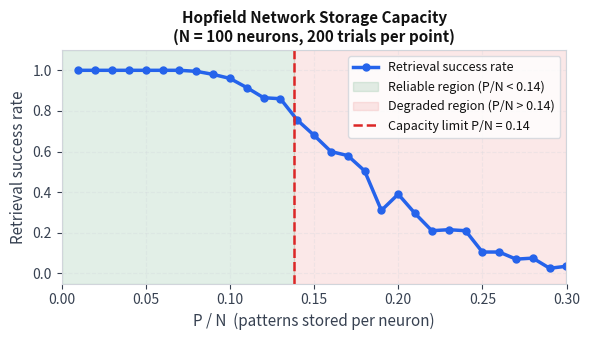

Write Python code to recreate this figure. (Note: this script raises an exception after producing the figure.)
import matplotlib.pyplot as plt
import matplotlib.patches as mpatches
import numpy as np
import os

np.random.seed(42)

def simulate_capacity(N, P_values, n_trials=200):
    success_rates = []
    for P in P_values:
        successes = 0
        for _ in range(n_trials):
            # Generate P random bipolar patterns
            patterns = np.sign(np.random.randn(P, N))
            patterns[patterns == 0] = 1
            # Build weight matrix
            W = np.zeros((N, N))
            for m in range(P):
                W += np.outer(patterns[m], patterns[m])
            W /= N
            np.fill_diagonal(W, 0)
            # Test retrieval of first pattern with 1 bit flipped
            probe = patterns[0].copy()
            flip = np.random.randint(N)
            probe[flip] *= -1
            # Asynchronous update until stable
            s = probe.copy()
            for _ in range(50):
                changed = False
                order = np.random.permutation(N)
                for i in order:
                    net_i = W[i] @ s
                    new_si = 1.0 if net_i >= 0 else -1.0
                    if new_si != s[i]:
                        s[i] = new_si
                        changed = True
                if not changed:
                    break
            if np.array_equal(s, patterns[0]):
                successes += 1
        success_rates.append(successes / n_trials)
    return success_rates

N = 100
P_values = list(range(1, 31))
pn_ratios = [p / N for p in P_values]
success_rates = simulate_capacity(N, P_values)

fig, ax = plt.subplots(figsize=(6, 3.5))
fig.patch.set_facecolor('white')
ax.set_facecolor('white')

ax.plot(pn_ratios, success_rates, color='#2563eb', linewidth=2.5, marker='o', markersize=5, label='Retrieval success rate')

ax.axvspan(0, 0.138, alpha=0.12, color='#15803d', label='Reliable region (P/N < 0.14)')
ax.axvspan(0.138, max(pn_ratios), alpha=0.10, color='#dc2626', label='Degraded region (P/N > 0.14)')
ax.axvline(x=0.138, color='#dc2626', linewidth=1.8, linestyle='--', label='Capacity limit P/N = 0.14')

ax.set_xlabel('P / N  (patterns stored per neuron)', fontsize=11, color='#374151')
ax.set_ylabel('Retrieval success rate', fontsize=11, color='#374151')
ax.set_title('Hopfield Network Storage Capacity\n(N = 100 neurons, 200 trials per point)', fontsize=11, fontweight='bold', color='#111111')
ax.set_xlim(0, max(pn_ratios))
ax.set_ylim(-0.05, 1.1)
ax.legend(fontsize=9, loc='upper right', facecolor='white', edgecolor='#d1d5db', labelcolor='#111111')
ax.grid(True, alpha=0.3, linestyle='--', color='#d1d5db')
ax.tick_params(colors='#374151')

for spine in ax.spines.values():
    spine.set_edgecolor('#d1d5db')

plt.tight_layout()
out_dir = os.path.join(os.path.dirname(__file__), '..', 'images')
plt.savefig(os.path.join(out_dir, 'associative_memory_capacity.png'), dpi=150, bbox_inches='tight',
            facecolor='white', edgecolor='none')
plt.close()
print("Saved associative_memory_capacity.png")
